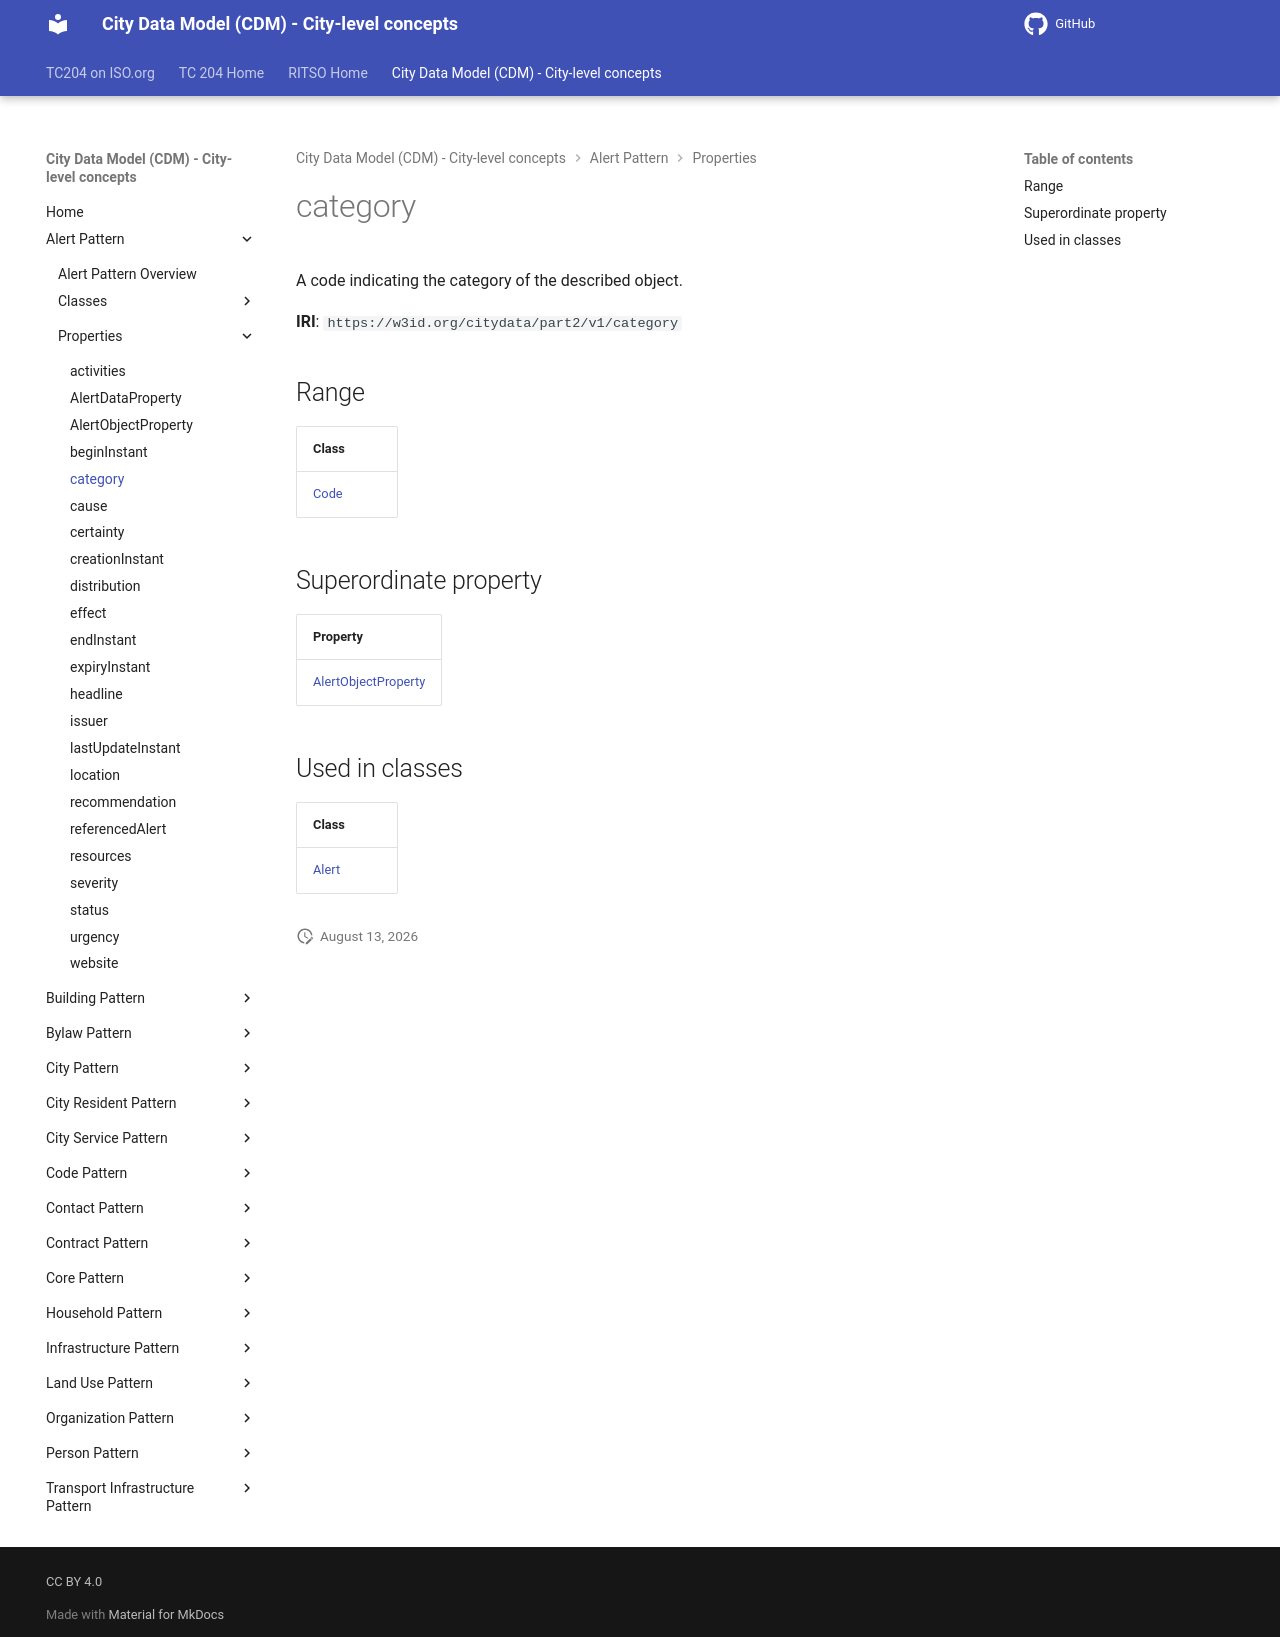

repository: ISO-TC204/ontology-cdm-p2 · page: v1.3.2-alpha.1/properties/category/index.html · generator: mkdocs

# category

A code indicating the category of the described object.

**IRI**: `https://w3id.org/citydata/part2/v1/category`

## Range

| Class |
|-------|
| [Code](../classes/Code.md) |

## Superordinate property

| Property |
|-------|
| [AlertObjectProperty](AlertObjectProperty.md) |

## Used in classes

| Class |
|-------|
| [Alert](../classes/Alert.md) |
